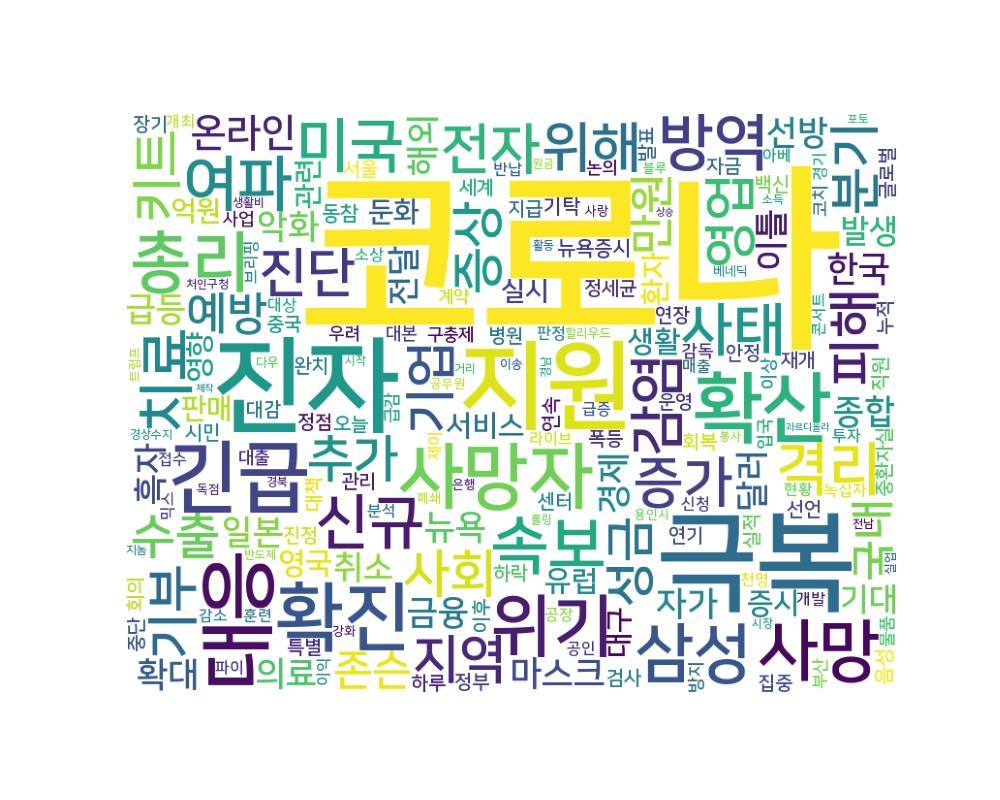

The table this chart was drawn from, first rows:
word, count
코로나, 4012
극복, 382
진자, 345
지원, 297
긴급, 182
대응, 172
확산, 171
확진, 161
사망자, 147
위기, 133
사망, 128
총리, 125
삼성, 119
속보, 117
방역, 111
여파, 108
미국, 106
신규, 105
격리, 103
치료, 101
사태, 100
감염, 98
전자, 94
증가, 91
위해, 90
진단, 86
피해, 85
지역, 83
기부, 82
영업, 82
사회, 80
기업, 80
분기, 79
키트, 78
증상, 78
추가, 76
성금, 74
수출, 74
예방, 73
국내, 73
만원, 73
존슨, 72
온라인, 71
마스크, 69
한국, 68
선방, 66
달러, 65
일본, 64
의료, 63
악화, 63
종합, 62
금융, 62
뉴욕, 62
확대, 61
자가, 61
해외, 60
흑자, 60
경제, 59
이틀, 58
취소, 57
... 3,926 more rows
